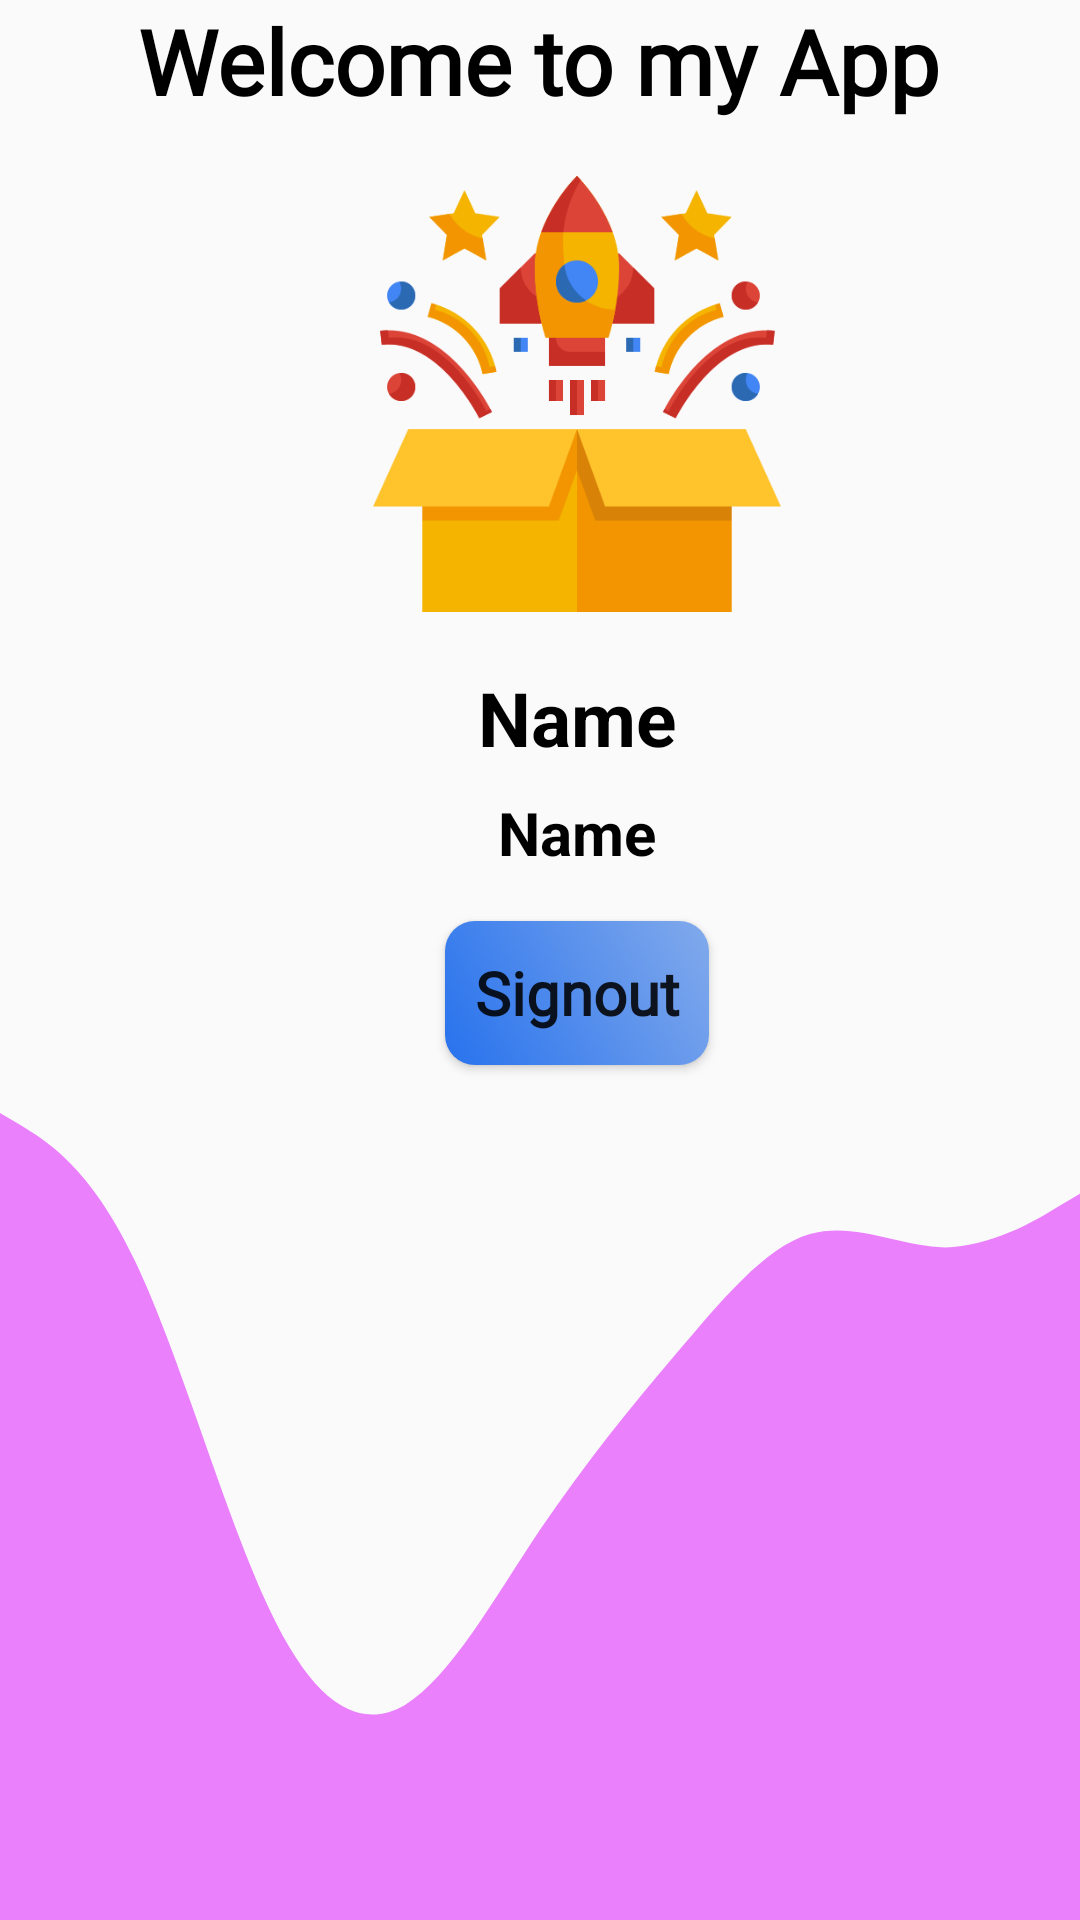

The Android layout XML behind this screen, and the referenced resources:
<!-- AndroidManifest.xml: application theme Theme.FireBaseLoginSignup -->
<!-- res/layout/activity_third.xml -->
<?xml version="1.0" encoding="utf-8"?>
<androidx.constraintlayout.widget.ConstraintLayout xmlns:android="http://schemas.android.com/apk/res/android"
    xmlns:app="http://schemas.android.com/apk/res-auto"
    xmlns:tools="http://schemas.android.com/tools"
    android:layout_width="match_parent"
    android:layout_height="match_parent"
    tools:context=".ThirdActivity">

    <TextView
        android:id="@+id/textView2"
        android:layout_width="wrap_content"
        android:layout_height="wrap_content"
        android:text="Welcome to my App"
        android:textColor="#000"
        android:textSize="30sp"
        android:textStyle="bold"
        android:fontFamily="@font/andika_new_basic"
        app:layout_constraintEnd_toEndOf="parent"
        app:layout_constraintHorizontal_bias="0.498"
        app:layout_constraintStart_toStartOf="parent"
        app:layout_constraintTop_toTopOf="parent" />

    <ImageView
        android:id="@+id/imageView"
        android:layout_width="150dp"
        android:layout_height="150dp"
        android:layout_marginTop="16dp"
        android:src="@drawable/congrats"
        app:layout_constraintEnd_toEndOf="@+id/textView2"
        app:layout_constraintHorizontal_bias="0.608"
        app:layout_constraintStart_toStartOf="@+id/textView2"
        app:layout_constraintTop_toBottomOf="@+id/textView2" />

    <TextView
        android:id="@+id/third_name"
        android:layout_width="wrap_content"
        android:layout_height="wrap_content"
        android:layout_marginTop="16dp"
        android:text="Name"
        android:textColor="#000"
        android:textSize="25sp"
        android:textStyle="bold"
        app:layout_constraintEnd_toEndOf="@+id/imageView"
        app:layout_constraintStart_toStartOf="@+id/imageView"
        app:layout_constraintTop_toBottomOf="@+id/imageView" />

    <TextView
        android:id="@+id/third_email"
        android:layout_width="wrap_content"
        android:layout_height="wrap_content"
        android:layout_marginTop="8dp"
        android:text="Name"
        android:textColor="#000"
        android:textSize="20sp"
        android:textStyle="bold"
        app:layout_constraintEnd_toEndOf="@+id/third_name"
        app:layout_constraintHorizontal_bias="0.477"
        app:layout_constraintStart_toStartOf="@+id/third_name"
        app:layout_constraintTop_toBottomOf="@+id/third_name" />

    <androidx.appcompat.widget.AppCompatButton
        android:id="@+id/Signout_btn"
        android:layout_width="wrap_content"
        android:layout_height="wrap_content"
        android:layout_marginTop="16dp"
        android:background="@drawable/button_back"
        android:fontFamily="@font/andika_new_basic"
        android:text="Signout"
        android:textAllCaps="false"
        android:textSize="20sp"
        android:textStyle="bold"
        app:layout_constraintEnd_toEndOf="@+id/third_email"
        app:layout_constraintStart_toStartOf="@+id/third_email"
        app:layout_constraintTop_toBottomOf="@+id/third_email">

    </androidx.appcompat.widget.AppCompatButton>

    <ImageView
        android:layout_width="0dp"
        android:layout_height="0dp"
        android:layout_marginTop="16dp"
        android:scaleType="fitXY"
        android:src="@drawable/wave"
        app:layout_constraintBottom_toBottomOf="parent"
        app:layout_constraintEnd_toEndOf="parent"
        app:layout_constraintStart_toStartOf="parent"
        app:layout_constraintTop_toBottomOf="@+id/Signout_btn" />


</androidx.constraintlayout.widget.ConstraintLayout>
<!-- resources referenced by this layout -->
<resources>
  <!-- drawable button_back (drawable) -->
  <?xml version="1.0" encoding="utf-8"?>
  <shape xmlns:android="http://schemas.android.com/apk/res/android">
      <gradient
          android:startColor="#2772ED"
          android:endColor="#82AAEC"
          android:angle="45"></gradient>
      <corners
          android:radius="10dp"></corners>
  
  </shape>
  <!-- drawable congrats: png bitmap (drawable, 28722 bytes) -->
  <!-- drawable wave (drawable) -->
  <vector xmlns:android="http://schemas.android.com/apk/res/android"
      android:width="1440dp"
      android:height="320dp"
      android:viewportWidth="1440"
      android:viewportHeight="320">
    <path
        android:pathData="M0,0L30,5.3C60,11 120,21 180,58.7C240,96 300,160 360,197.3C420,235 480,245 540,234.7C600,224 660,192 720,165.3C780,139 840,117 900,96C960,75 1020,53 1080,48C1140,43 1200,53 1260,53.3C1320,53 1380,43 1410,37.3L1440,32L1440,320L1410,320C1380,320 1320,320 1260,320C1200,320 1140,320 1080,320C1020,320 960,320 900,320C840,320 780,320 720,320C660,320 600,320 540,320C480,320 420,320 360,320C300,320 240,320 180,320C120,320 60,320 30,320L0,320Z"
        android:fillColor="#EA80FC"/>
  </vector>
  <style name="Theme.FireBaseLoginSignup" parent="Base.Theme.FireBaseLoginSignup" />
  <style name="Base.Theme.FireBaseLoginSignup" parent="Theme.AppCompat.Light.NoActionBar">
          
          
      </style>
</resources>
